Run: headless pygame with SDL's dummy video driver; simulated clock (each Clock.tick advances the game by its frame time, no real sleeping); random seed 0; keys injected as events and as key.get_pressed() state; no mouse input.
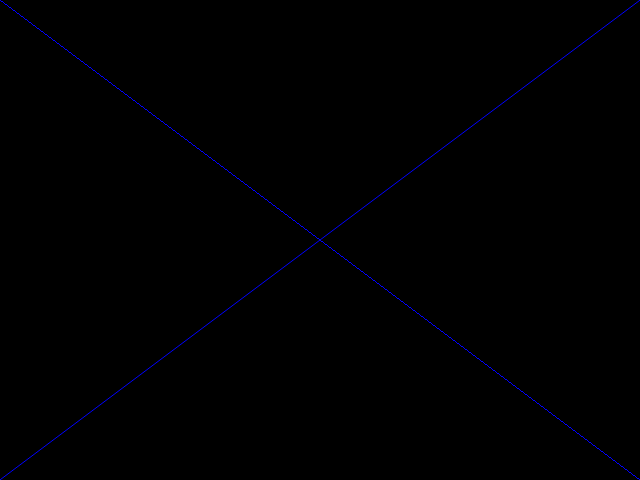
Frame 1 of 4 · flips 1–60 · no input
Frame 2 of 4 · flips 61–180 · tapped SPACE, RETURN · held RIGHT (→), D · screen unchanged from frame 1, image omitted
Frame 3 of 4 · flips 181–300 · held DOWN (↓), S · screen unchanged from frame 2, image omitted
Frame 4 of 4 · flips 301–420 · held LEFT (←), A, UP (↑), W · screen unchanged from frame 3, image omitted

The pygame program that drew these frames:

#! /usr/bin/env python

import pygame

screen = pygame.display.set_mode((640, 480))
running = 1

while running:
    event = pygame.event.poll()
    if event.type == pygame.QUIT:
        running = 0

    screen.fill((0, 0, 0))
    pygame.draw.line(screen, (0, 0, 255), (0, 0), (639, 479))
    pygame.draw.aaline(screen, (0, 0, 255), (639, 0), (0, 479))
    pygame.display.flip()
